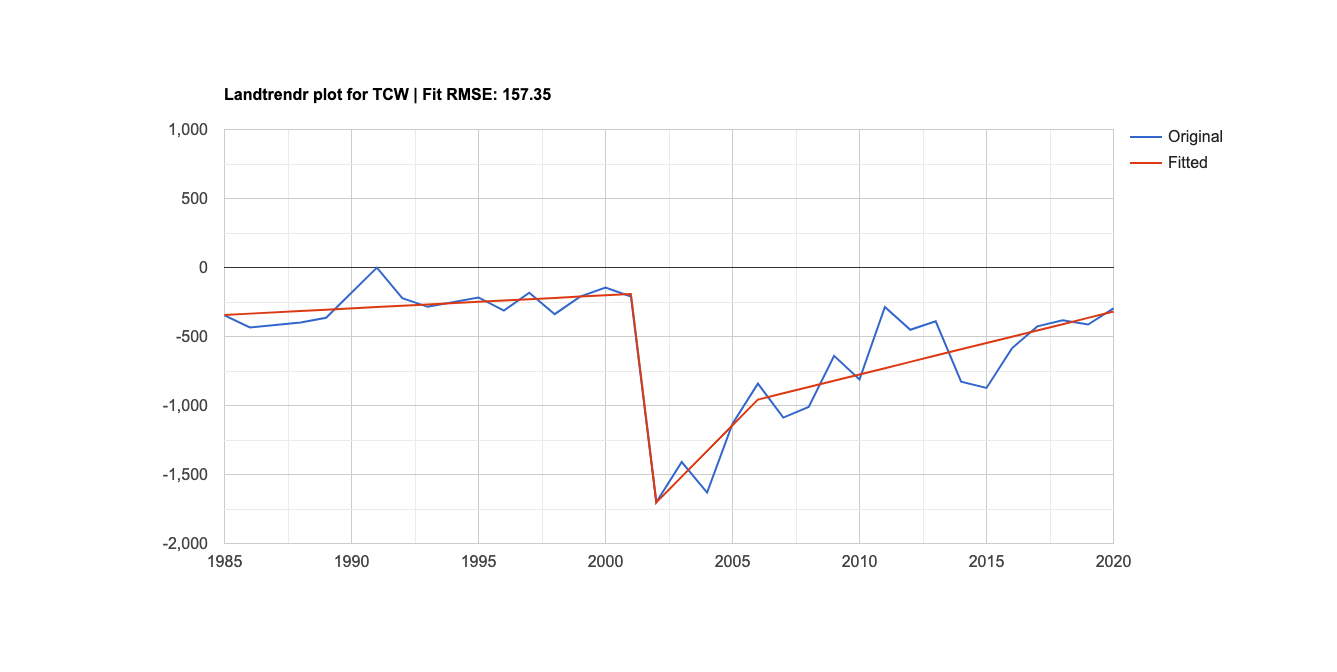

Data behind this chart, as committed beside it:
Year, Original, Fitted
1,985, -347.4, -343.7
1,986, -434.8, -334.2
1,988, -399.3, -315.2
1,989, -364.1, -305.8
1,991, -0.982, -286.8
1,992, -221.6, -277.3
1,993, -284.9, -267.8
1,995, -217, -248.8
1,996, -312.9, -239.3
1,997, -182.6, -229.8
1,998, -338.2, -220.3
1,999, -210.6, -210.8
2,000, -145.6, -201.3
2,001, -209.9, -191.8
2,002, -1,701.787, -1,701.787
2,003, -1,409.472, -1,515.669
2,004, -1,631.17, -1,329.551
2,005, -1,132.101, -1,143.433
2,006, -841.6, -957.3
2,007, -1,087.87, -911.8
2,008, -1,010.207, -866.2
2,009, -640.1, -820.6
2,010, -811.8, -775.1
2,011, -286.1, -729.5
2,012, -451.1, -683.9
2,013, -389.7, -638.4
2,014, -827.3, -592.8
2,015, -873, -547.2
2,016, -585.8, -501.7
2,017, -426.8, -456.1
2,018, -382.5, -410.6
2,019, -413.2, -365
2,020, -295.7, -319.4
